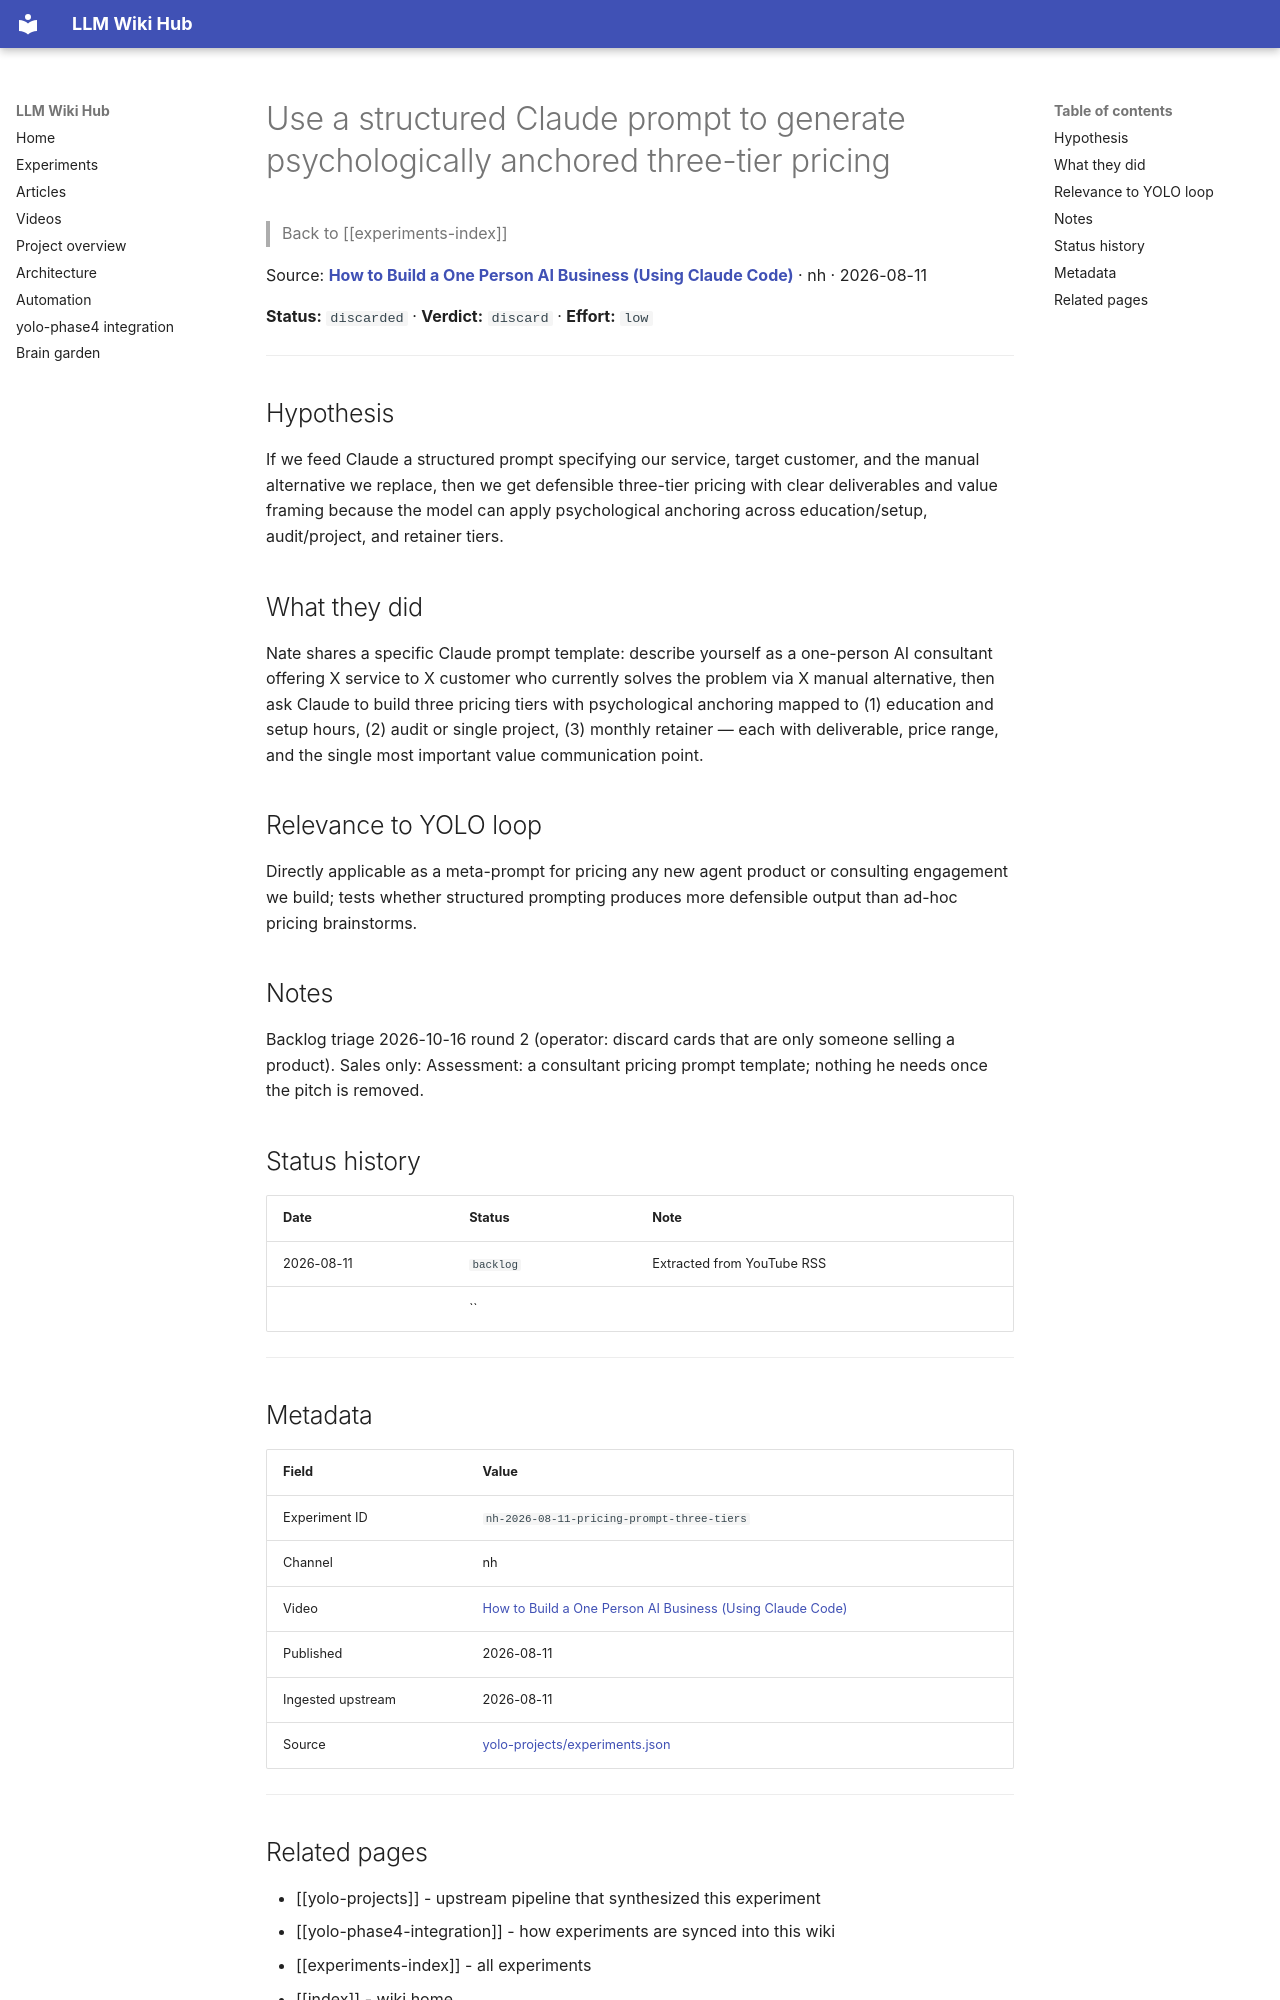

repository: Anguijm/llm-wiki-hub · page: experiments/nh-2026-08-11-pricing-prompt-three-tiers/index.html · generator: mkdocs

# Use a structured Claude prompt to generate psychologically anchored three-tier pricing

> Back to [[experiments-index]]

Source: **[How to Build a One Person AI Business (Using Claude Code)](https://www.youtube.com/watch?v=LVAHYV4Xrto)** · nh · 2026-08-11

**Status:** `discarded` · **Verdict:** `discard` · **Effort:** `low`

---

## Hypothesis

If we feed Claude a structured prompt specifying our service, target customer, and the manual alternative we replace, then we get defensible three-tier pricing with clear deliverables and value framing because the model can apply psychological anchoring across education/setup, audit/project, and retainer tiers.

## What they did

Nate shares a specific Claude prompt template: describe yourself as a one-person AI consultant offering X service to X customer who currently solves the problem via X manual alternative, then ask Claude to build three pricing tiers with psychological anchoring mapped to (1) education and setup hours, (2) audit or single project, (3) monthly retainer — each with deliverable, price range, and the single most important value communication point.

## Relevance to YOLO loop

Directly applicable as a meta-prompt for pricing any new agent product or consulting engagement we build; tests whether structured prompting produces more defensible output than ad-hoc pricing brainstorms.

## Notes

Backlog triage 2026-10-16 round 2 (operator: discard cards that are only someone selling a product). Sales only: Assessment: a consultant pricing prompt template; nothing he needs once the pitch is removed.

## Status history

| Date | Status | Note |
|---|---|---|
| 2026-08-11 | `backlog` | Extracted from YouTube RSS |
|  | `` |  |

---

## Metadata

| Field | Value |
|---|---|
| Experiment ID | `nh-2026-08-11-pricing-prompt-three-tiers` |
| Channel | nh |
| Video | [How to Build a One Person AI Business (Using Claude Code)](https://www.youtube.com/watch?v=LVAHYV4Xrto) |
| Published | 2026-08-11 |
| Ingested upstream | 2026-08-11 |
| Source | [yolo-projects/experiments.json](https://github.com/Anguijm/yolo-projects/blob/main/experiments.json) |

---
